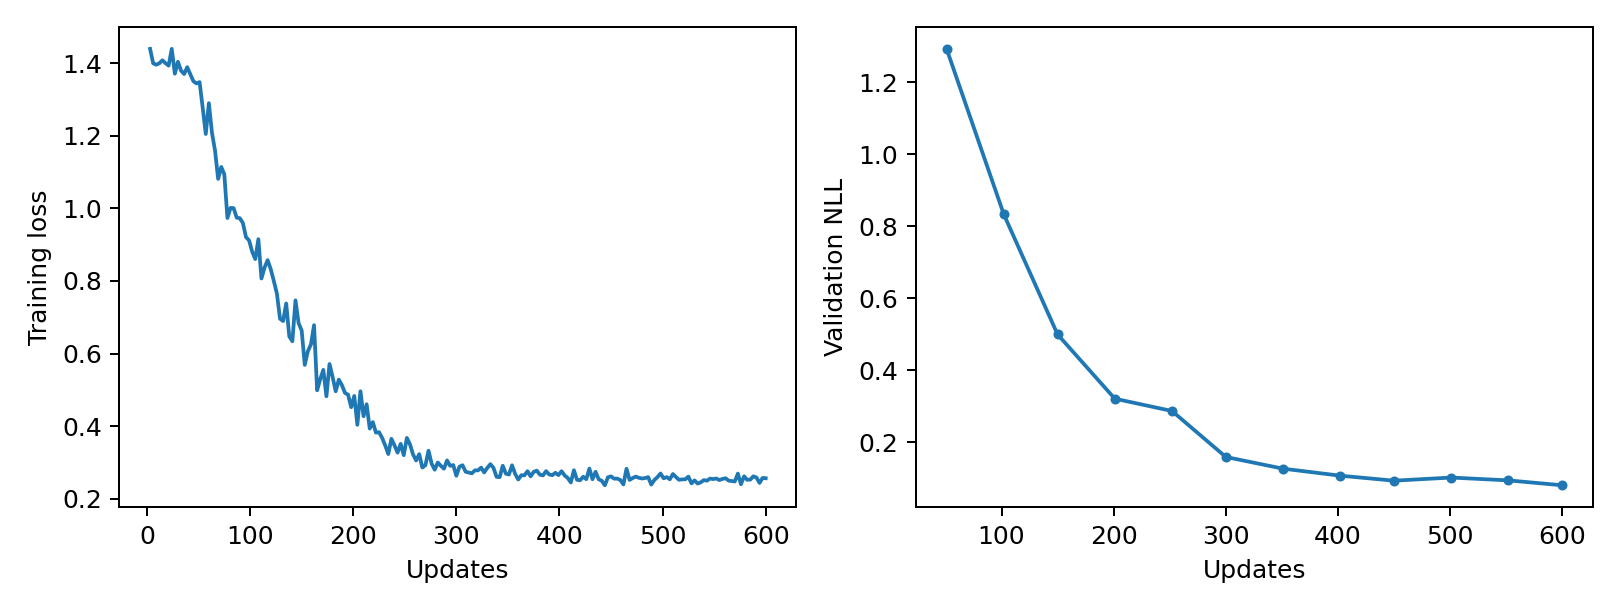

Data behind this chart, as committed beside it:
epoch, updates, train_loss, validation_nll, train_seconds, peak_gpu_mib
1, 3, 1.44, , 0.2145, 1196
2, 6, 1.4, , 0.2075, 1196
3, 9, 1.396, , 0.2077, 1196
4, 12, 1.4, , 0.2142, 1196
5, 15, 1.408, , 0.2156, 1196
6, 18, 1.4, , 0.2143, 1196
7, 21, 1.393, , 0.2158, 1196
8, 24, 1.44, , 0.2166, 1196
9, 27, 1.371, , 0.2171, 1196
10, 30, 1.404, , 0.2156, 1196
11, 33, 1.38, , 0.216, 1196
12, 36, 1.37, , 0.2159, 1196
13, 39, 1.389, , 0.2148, 1196
14, 42, 1.37, , 0.2167, 1196
15, 45, 1.35, , 0.2141, 1196
16, 48, 1.344, , 0.2153, 1196
17, 51, 1.348, 1.293, 0.2152, 1196
18, 54, 1.278, , 0.2164, 1196
19, 57, 1.205, , 0.2161, 1196
20, 60, 1.29, , 0.2154, 1196
21, 63, 1.209, , 0.217, 1196
22, 66, 1.159, , 0.2162, 1196
23, 69, 1.081, , 0.2158, 1196
24, 72, 1.114, , 0.2144, 1196
25, 75, 1.094, , 0.2148, 1196
26, 78, 0.9735, , 0.2174, 1196
27, 81, 1.001, , 0.2152, 1196
28, 84, 1.001, , 0.2161, 1196
29, 87, 0.9744, , 0.2156, 1196
30, 90, 0.9731, , 0.2159, 1196
31, 93, 0.9598, , 0.2166, 1196
32, 96, 0.9209, , 0.2148, 1196
33, 99, 0.9118, , 0.2154, 1196
34, 102, 0.8807, 0.8337, 0.2158, 1196
35, 105, 0.8603, , 0.2158, 1196
36, 108, 0.9152, , 0.2149, 1196
37, 111, 0.8068, , 0.2163, 1196
38, 114, 0.8369, , 0.2148, 1196
39, 117, 0.8575, , 0.2168, 1196
40, 120, 0.8327, , 0.2144, 1196
41, 123, 0.7999, , 0.2154, 1196
42, 126, 0.765, , 0.2146, 1196
43, 129, 0.696, , 0.2153, 1196
44, 132, 0.6894, , 0.2151, 1196
45, 135, 0.738, , 0.2165, 1196
46, 138, 0.6472, , 0.215, 1196
47, 141, 0.6339, , 0.2147, 1196
48, 144, 0.7465, , 0.2156, 1196
49, 147, 0.684, , 0.2151, 1196
50, 150, 0.6636, 0.4999, 0.2165, 1196
51, 153, 0.5687, , 0.2146, 1196
52, 156, 0.6064, , 0.2158, 1196
53, 159, 0.6253, , 0.2163, 1196
54, 162, 0.6782, , 0.2151, 1196
55, 165, 0.4986, , 0.2172, 1196
56, 168, 0.5295, , 0.2149, 1196
57, 171, 0.5551, , 0.2161, 1196
58, 174, 0.4823, , 0.2169, 1196
59, 177, 0.5712, , 0.2165, 1196
60, 180, 0.5355, , 0.2147, 1196
... 140 more rows
